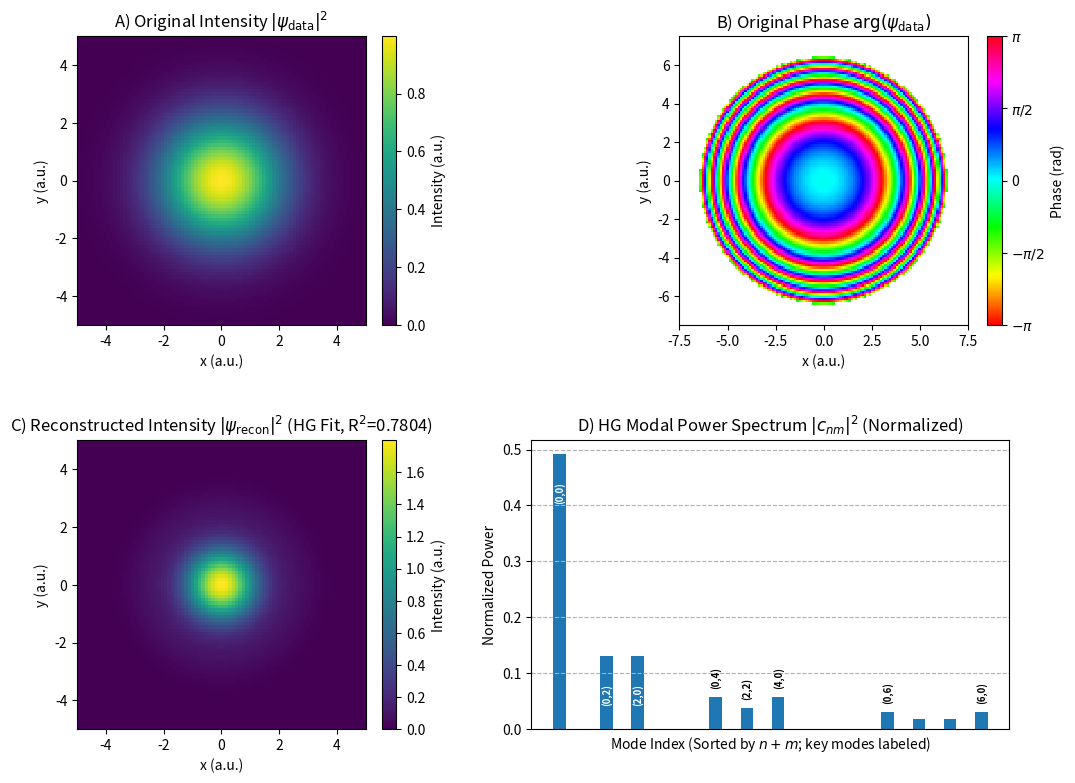

Here is the Python script that generated this plot:
import numpy as np
import matplotlib.pyplot as plt # Essential import
from scipy.special import hermite # For Hermite polynomials in HG modes
from numpy.linalg import lstsq # For direct solver
import matplotlib.colors as mcolors
import math

# --- 1. Define Grid and Beam Parameters ---
grid_size = 256
xy_max = 15.0 # Full extent
w0 = 3.0
P2 = 2.0
P4 = 1.0

# --- 2. Create the Spatial Grid ---
x = np.linspace(-xy_max, xy_max, grid_size)
y = np.linspace(-xy_max, xy_max, grid_size)
X, Y = np.meshgrid(x, y)
R = np.sqrt(X**2 + Y**2)
Phi = np.arctan2(Y, X)

# --- 3. Generate the Original Complex Field ---
gaussian_base = np.exp(-(R/w0)**2)
aberration_phase = P2 * (R/w0)**2 + P4 * (R/w0)**4
aberration_field = np.exp(1j * aberration_phase)
psi_data = gaussian_base * aberration_field
print("Original TEM00 (Ab Strong) beam generated.")

# --- 4. Function to Generate a Single HG Mode ---
def psi_nm_HG(x, y, n, m, w0):
    try:
        norm_val = math.factorial(n) * math.factorial(m)
        if norm_val <= 0: norm_factor = 0
        else: norm_factor = 1 / (w0 * np.sqrt(np.pi * 2**(n+m) * norm_val))
    except ValueError: norm_factor = 0
    if norm_factor == 0: return np.zeros_like(x, dtype=complex)
    xi = np.sqrt(2) * x / w0
    eta = np.sqrt(2) * y / w0
    Hn = hermite(n)(xi)
    Hm = hermite(m)(eta)
    field = norm_factor * Hn * Hm * np.exp(-(x**2 + y**2) / w0**2)
    return field

# --- 5. Define and Generate the HG Basis ---
max_mode_sum_fit = 6
hg_modes = []
mode_indices = []
print(f"Generating HG basis with n+m <= {max_mode_sum_fit}...")
for n in range(max_mode_sum_fit + 1):
    for m in range(max_mode_sum_fit + 1 - n):
        hg_modes.append(psi_nm_HG(X, Y, n, m, w0))
        mode_indices.append((n, m))
num_modes_fit = len(hg_modes)
print(f"Generated {num_modes_fit} HG modes for fitting (n+m <= {max_mode_sum_fit}).")

# --- 6. Prepare Data for lstsq Solver ---
Psi_matrix = np.array([mode.flatten() for mode in hg_modes]).T
psi_data_vector = psi_data.flatten()

# --- 7. Solve for Coefficients ---
print("Solving for coefficients using lstsq...")
coefficients, residuals, rank, s = lstsq(Psi_matrix, psi_data_vector, rcond=1e-8)
print(f"lstsq rank: {rank}/{num_modes_fit}")

# --- 8. Reconstruct the Complex Field ---
psi_reconstructed = (Psi_matrix @ coefficients).reshape(grid_size, grid_size)
original_intensity = np.abs(psi_data)**2
reconstructed_intensity = np.abs(psi_reconstructed)**2
ss_res = np.sum((original_intensity - reconstructed_intensity)**2)
ss_tot = np.sum((original_intensity - np.mean(original_intensity))**2)
r_squared = 1 - (ss_res / ss_tot) if ss_tot > 1e-12 else 0
print(f"Intensity R^2: {r_squared:.4f}")

# --- 9. Calculate Modal Power Spectrum & M2 ---
modal_power = np.abs(coefficients)**2
total_power_fitted = np.sum(modal_power)
if total_power_fitted < 1e-12:
    normalized_modal_power = np.zeros_like(modal_power)
    m2x_coeffs_calc, m2y_coeffs_calc = np.nan, np.nan
else:
    normalized_modal_power = modal_power / total_power_fitted
    m2x_coeffs_calc = np.sum(modal_power * np.array([2*n + 1 for n,m in mode_indices])) / total_power_fitted
    m2y_coeffs_calc = np.sum(modal_power * np.array([2*m + 1 for n,m in mode_indices])) / total_power_fitted
print(f"Fitted M^2 (from HG coefficients): M2x={m2x_coeffs_calc:.3f}, M2y={m2y_coeffs_calc:.3f}")

# --- 10. Final Plotting (Zoom 3x on A, C; Zoom 2x (Half Scale) on B) ---

fig, axes = plt.subplots(2, 2, figsize=(13, 9), gridspec_kw={'width_ratios': [1, 1.2]})
fig.subplots_adjust(wspace=0.3, hspace=0.4)

# Define the zoom extents
zoom_extent_3x = xy_max / 3.0 # For panels A and C -> +/- 5.0
zoom_extent_2x = xy_max / 2.0 # For panel B -> +/- 7.5

# Panel A: Original Intensity (Zoomed 3x)
ax1 = axes[0, 0]
im1 = ax1.imshow(original_intensity, cmap='viridis', extent=[-xy_max, xy_max, -xy_max, xy_max], origin='lower', interpolation='nearest')
ax1.set_title(r'A) Original Intensity $|\psi_{\text{data}}|^2$')
ax1.set_xlabel('x (a.u.)')
ax1.set_ylabel('y (a.u.)')
# --- Apply 3x zoom to ax1 ---
ax1.set_xlim(-zoom_extent_3x, zoom_extent_3x)
ax1.set_ylim(-zoom_extent_3x, zoom_extent_3x)
plt.colorbar(im1, ax=ax1, label='Intensity (a.u.)', fraction=0.046, pad=0.04)

# Panel B: Original Phase (Zoomed 2x - Half Scale) ### CHANGED ###
ax2 = axes[0, 1]
phase_cmap = mcolors.LinearSegmentedColormap.from_list("hsv_like", plt.cm.hsv(np.linspace(0, 1, 256)))
intensity_mask_threshold = 1e-4 * np.max(original_intensity)
original_phase_masked = np.where(original_intensity < intensity_mask_threshold, np.nan, np.angle(psi_data))
im2 = ax2.imshow(original_phase_masked, cmap=phase_cmap, extent=[-xy_max, xy_max, -xy_max, xy_max], origin='lower', vmin=-np.pi, vmax=np.pi, interpolation='nearest')
ax2.set_title(r'B) Original Phase $\arg(\psi_{\text{data}})$')
ax2.set_xlabel('x (a.u.)')
ax2.set_ylabel('y (a.u.)')
# --- Apply 2x zoom to ax2 --- ### CHANGED ###
ax2.set_xlim(-zoom_extent_2x, zoom_extent_2x)
ax2.set_ylim(-zoom_extent_2x, zoom_extent_2x)
# --- End Change --- ### CHANGED ###
cbar2 = plt.colorbar(im2, ax=ax2, label='Phase (rad)', ticks=[-np.pi, -np.pi/2, 0, np.pi/2, np.pi], fraction=0.046, pad=0.04)
cbar2.ax.set_yticklabels([r'$-\pi$', r'$-\pi/2$', '0', r'$\pi/2$', r'$\pi$'])

# Panel C: Reconstructed Intensity (Zoomed 3x)
ax3 = axes[1, 0]
im3 = ax3.imshow(reconstructed_intensity, cmap='viridis', extent=[-xy_max, xy_max, -xy_max, xy_max], origin='lower', interpolation='nearest')
ax3.set_title(f'C) Reconstructed Intensity $|\\psi_{{\\text{{recon}}}}|^2$ (HG Fit, R$^2$={r_squared:.4f})')
ax3.set_xlabel('x (a.u.)')
ax3.set_ylabel('y (a.u.)')
# --- Apply 3x zoom to ax3 ---
ax3.set_xlim(-zoom_extent_3x, zoom_extent_3x)
ax3.set_ylim(-zoom_extent_3x, zoom_extent_3x)
plt.colorbar(im3, ax=ax3, label='Intensity (a.u.)', fraction=0.046, pad=0.04)

# Panel D: HG Modal Power Spectrum (No Zoom - remains the same)
ax4 = axes[1, 1]
sorted_indices = sorted(range(num_modes_fit), key=lambda k: (mode_indices[k][0] + mode_indices[k][1], mode_indices[k][0], mode_indices[k][1]))
sorted_power = normalized_modal_power[sorted_indices]
sorted_mode_indices = [mode_indices[k] for k in sorted_indices]
x_pos = np.arange(num_modes_fit)
bars = ax4.bar(x_pos, sorted_power)
ax4.set_title(r'D) HG Modal Power Spectrum $|c_{nm}|^2$ (Normalized)')
ax4.set_ylabel('Normalized Power')
ax4.grid(axis='y', linestyle='--')

# --- Labeling Logic (Unchanged) ---
num_top_power_labels = 7
labeled_mode_indices = set()
fundamental_mode = (0,0)
if fundamental_mode in mode_indices:
    try:
        fundamental_original_idx = mode_indices.index(fundamental_mode)
        labeled_mode_indices.add(fundamental_mode)
    except ValueError: pass
top_indices_original = np.argsort(normalized_modal_power)[::-1]
power_labeled_count = 0
for original_idx in top_indices_original:
    mode_idx_tuple = mode_indices[original_idx]
    if mode_idx_tuple == fundamental_mode: continue
    if power_labeled_count >= num_top_power_labels: break
    if mode_idx_tuple not in labeled_mode_indices:
         labeled_mode_indices.add(mode_idx_tuple)
         power_labeled_count += 1
text_offset_above = 0.015
text_offset_inside = 0.05
min_height_for_inside_label = 0.08
for i in range(num_modes_fit):
    n, m = sorted_mode_indices[i]
    if (n, m) in labeled_mode_indices:
        label_text = f'({n},{m})'
        height = sorted_power[i]
        if height > min_height_for_inside_label:
            ax4.text(i, height - text_offset_inside, label_text, ha='center', va='top', rotation=90, fontsize=7, color='white', weight='bold')
        else:
            ax4.text(i, height + text_offset_above, label_text, ha='center', va='bottom', rotation=90, fontsize=7, color='black', weight='bold')

# --- Remove X-axis ticks and labels for spectrum ---
ax4.xaxis.set_major_locator(plt.NullLocator())
ax4.xaxis.set_major_formatter(plt.NullFormatter())
ax4.xaxis.set_minor_locator(plt.NullLocator())
ax4.xaxis.set_minor_formatter(plt.NullFormatter())
ax4.set_xlabel('Mode Index (Sorted by $n+m$; key modes labeled)')
# --- End Labeling/Axis Logic ---

# Save the figure
output_filename = 'aberrated_tem00_hg_fit_A3xC3xB2x.png' # Updated name
plt.savefig(output_filename, dpi=300, bbox_inches='tight')
print(f"Figure saved as {output_filename}")

plt.show()